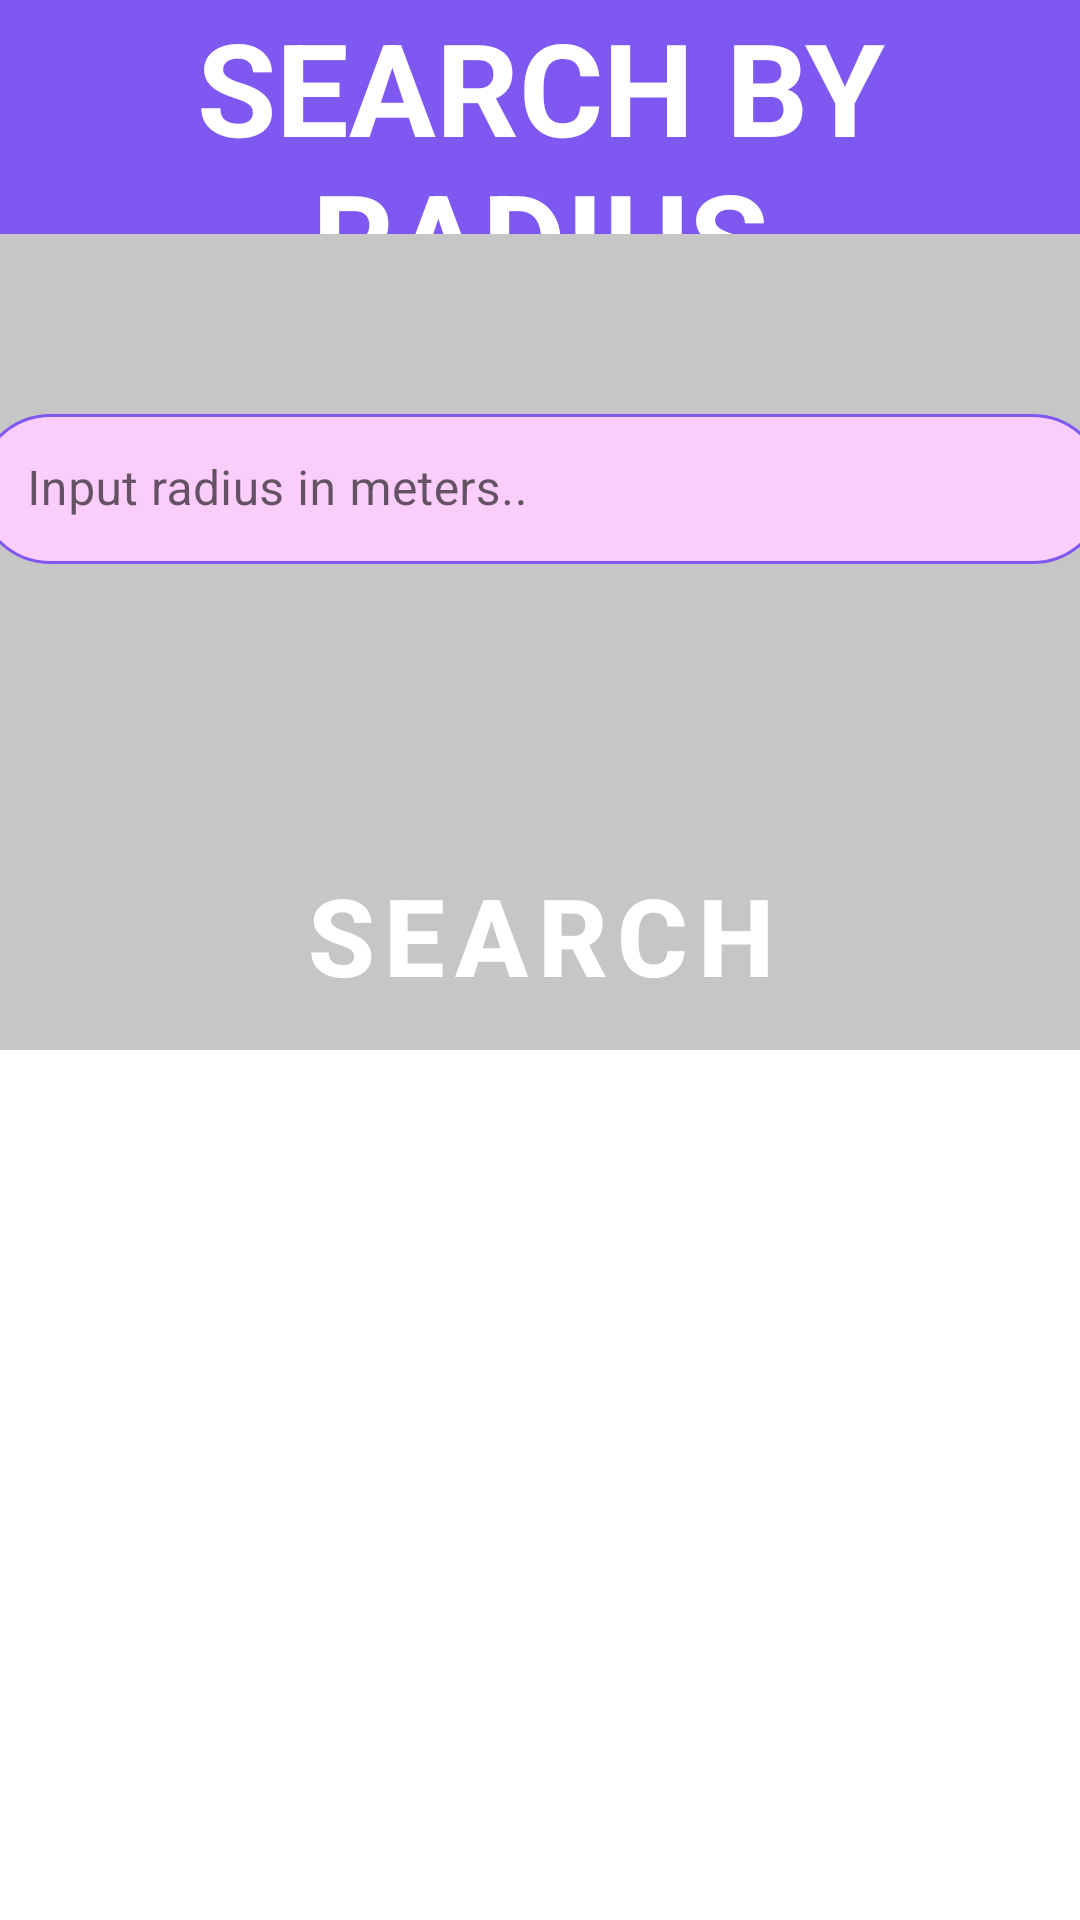

Android layout source for this screen:
<!-- AndroidManifest.xml: application theme Theme.FreelenceLive -->
<!-- res/layout/fragment_dialog_search_by_radius.xml -->
<?xml version="1.0" encoding="utf-8"?>
<androidx.constraintlayout.widget.ConstraintLayout xmlns:android="http://schemas.android.com/apk/res/android"
    xmlns:app="http://schemas.android.com/apk/res-auto"
    xmlns:tools="http://schemas.android.com/tools"
    android:layout_width="match_parent"
    android:layout_height="match_parent"
    android:minHeight="350dp"
    android:maxHeight="350dp"
    android:background="@drawable/fragment_dialog_shape">

    <TextView
        android:id="@+id/searchByRadius"
        android:layout_width="match_parent"
        android:layout_height="78dp"
        android:background="@color/rectangle_10_color"
        android:gravity="center_vertical"
        android:text="@string/search_by_radius"
        android:textAlignment="center"
        android:textColor="@color/white"
        android:textSize="43sp"
        android:textStyle="bold"
        app:layout_constraintEnd_toEndOf="parent"
        app:layout_constraintHorizontal_bias="0.0"
        app:layout_constraintStart_toStartOf="parent"
        app:layout_constraintTop_toTopOf="parent"
        tools:ignore="RtlCompat" />

    <com.google.android.material.textfield.TextInputLayout
        android:id="@+id/JobNameLayout"
        android:layout_width="375dp"
        android:layout_height="50dp"
        android:hint= "@string/input_radius_in_meters"
        android:layout_marginTop="60dp"
        app:boxStrokeWidth="0dp"
        app:boxStrokeWidthFocused="0dp"
        app:layout_constraintEnd_toEndOf="parent"
        app:layout_constraintStart_toStartOf="parent"
        app:layout_constraintTop_toBottomOf="@+id/searchByRadius">

        <com.google.android.material.textfield.TextInputEditText
            android:id="@+id/radiusInMetersText"
            android:layout_width="match_parent"
            android:layout_height="match_parent"
            app:suffixText="meters"
            app:suffixTextColor="@color/purple_700"
            android:background="@drawable/background_style"
            android:inputType="number" />
    </com.google.android.material.textfield.TextInputLayout>


    <com.google.android.material.button.MaterialButton
        android:id="@+id/buttonSetSearch"
        android:layout_width="350dp"
        android:layout_height="77dp"
        android:background="@drawable/rectangle_10_shape"
        android:text="@string/search"
        android:textAlignment="center"
        android:textColor="@color/white"
        android:textSize="36sp"
        android:textStyle="bold"
        app:layout_constraintBottom_toBottomOf="parent"
        app:layout_constraintEnd_toEndOf="parent"
        app:layout_constraintStart_toStartOf="parent"
        app:layout_constraintTop_toBottomOf="@+id/JobNameLayout"
        app:layout_constraintVertical_bias="1.0" />

</androidx.constraintlayout.widget.ConstraintLayout>
<!-- resources referenced by this layout -->
<resources>
  <color name="purple_700">#FF3700B3</color>
  <color name="rectangle_10_color">#7F57F1</color>
  <color name="white">#FFFFFFFF</color>
  <!-- drawable background_style (drawable) -->
  <?xml version="1.0" encoding="utf-8"?>
  <selector xmlns:android="http://schemas.android.com/apk/res/android"
      android:exitFadeDuration="@android:integer/config_mediumAnimTime">
      <item android:state_pressed="true">
          <shape android:shape="rectangle" >
              <stroke android:width="3dp"
                  android:color="@color/rectangle_10_color" />
              <corners android:radius="25dp" />
              <solid android:color="@color/light_pink" />
          </shape>
      </item>
      <item android:state_selected="true">
          <shape android:shape="rectangle" >
              <stroke android:width="1dp"
                  android:color="@color/rectangle_10_color" />
              <corners android:radius="25dp" />
              <solid android:color="@color/light_pink" />
          </shape>
      </item>
      <item>
          <inset android:insetLeft="-1dp" android:insetRight="-1dp">
              <shape android:shape="rectangle" >
                  <stroke android:width="1dp"
                      android:color="@color/rectangle_10_color" />
                  <corners android:radius="25dp" />
                  <solid android:color="@color/light_pink" />
              </shape>
          </inset>
      </item>
  </selector>
  <!-- drawable fragment_dialog_shape (drawable) -->
  <?xml version="1.0" encoding="utf-8"?>
  <shape xmlns:android="http://schemas.android.com/apk/res/android"
      android:shape="rectangle" >
      <solid android:color="@color/transparent_grey"
          />
  </shape>
  <string name="input_radius_in_meters">Input radius in meters..</string>
  <string name="search">SEARCH</string>
  <string name="search_by_radius">SEARCH BY RADIUS</string>
  <style name="Theme.FreelenceLive" parent="Theme.MaterialComponents.DayNight.NoActionBar">
          
          <item name="colorPrimary">@color/purple_500</item>
          <item name="colorPrimaryVariant">@color/purple_700</item>
          <item name="colorOnPrimary">@color/white</item>
          
          <item name="colorSecondary">@color/teal_200</item>
          <item name="colorSecondaryVariant">@color/teal_700</item>
          <item name="colorOnSecondary">@color/black</item>
          
          <item name="android:statusBarColor" tools:targetApi="l">?attr/colorPrimaryVariant</item>
          
  
  
      </style>
  <color name="light_pink">#FACDFB</color>
  <color name="transparent_grey">#AAAAAAAA</color>
  <color name="purple_500">#FF6200EE</color>
  <color name="teal_200">#FFFACDFB</color>
  <color name="teal_700">#FF018786</color>
  <color name="black">#FF000000</color>
</resources>
